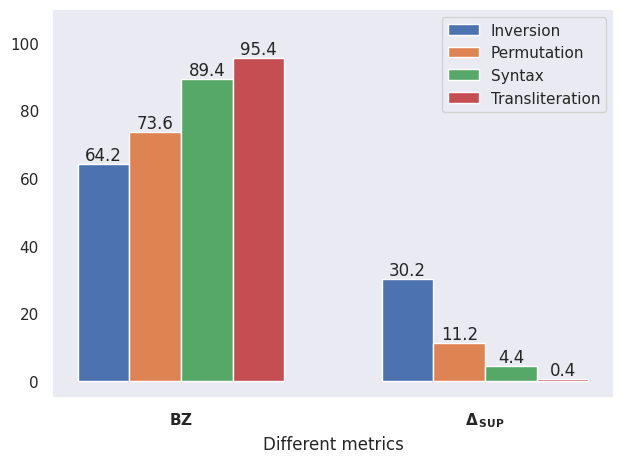

Generate this figure with matplotlib: (Note: this script raises an exception after producing the figure.)
import matplotlib.pyplot as plt
import numpy as np
import seaborn as sns

sns.set(style="dark")

labels = [r'$\mathbf{BZ}$', r'$\mathbf{\Delta_{\,SUP}}$']

# Data
inversion = [64.2, 30.2]
permutation = [73.6, 11.2]
syntax = [89.4, 4.4]
transliteration = [95.4, 0.4]

# Label location
x = np.arange(len(labels))  # the label locations
width = 0.17  # the width of the bars

# The numbers that need to be plotted
fig, ax = plt.subplots()
rects1 = ax.bar(x - 1.5 * width, inversion, width, label='Inversion')
rects2 = ax.bar(x - 0.5 * width, permutation, width, label='Permutation')
rects3 = ax.bar(x + 0.5 * width, syntax, width, label='Syntax')
rects4 = ax.bar(x + 1.5 * width, transliteration, width, label='Transliteration')

# Add some text for labels, title and custom x-axis tick labels, etc.
# ax.set_ylabel('Scores')
ax.set_xlabel('Different metrics')
ax.set_xticks(x)
ax.set_xticklabels(labels)
ax.legend()

ax.set_ylim(top=110, bottom=-5)

# Add numbers on top of the bars
ax.bar_label(rects1)
ax.bar_label(rects2)
ax.bar_label(rects3)
ax.bar_label(rects4)

fig.tight_layout()

# Default DPI is 100
plt.savefig('images/barplot_transformations.png', dpi=100)
